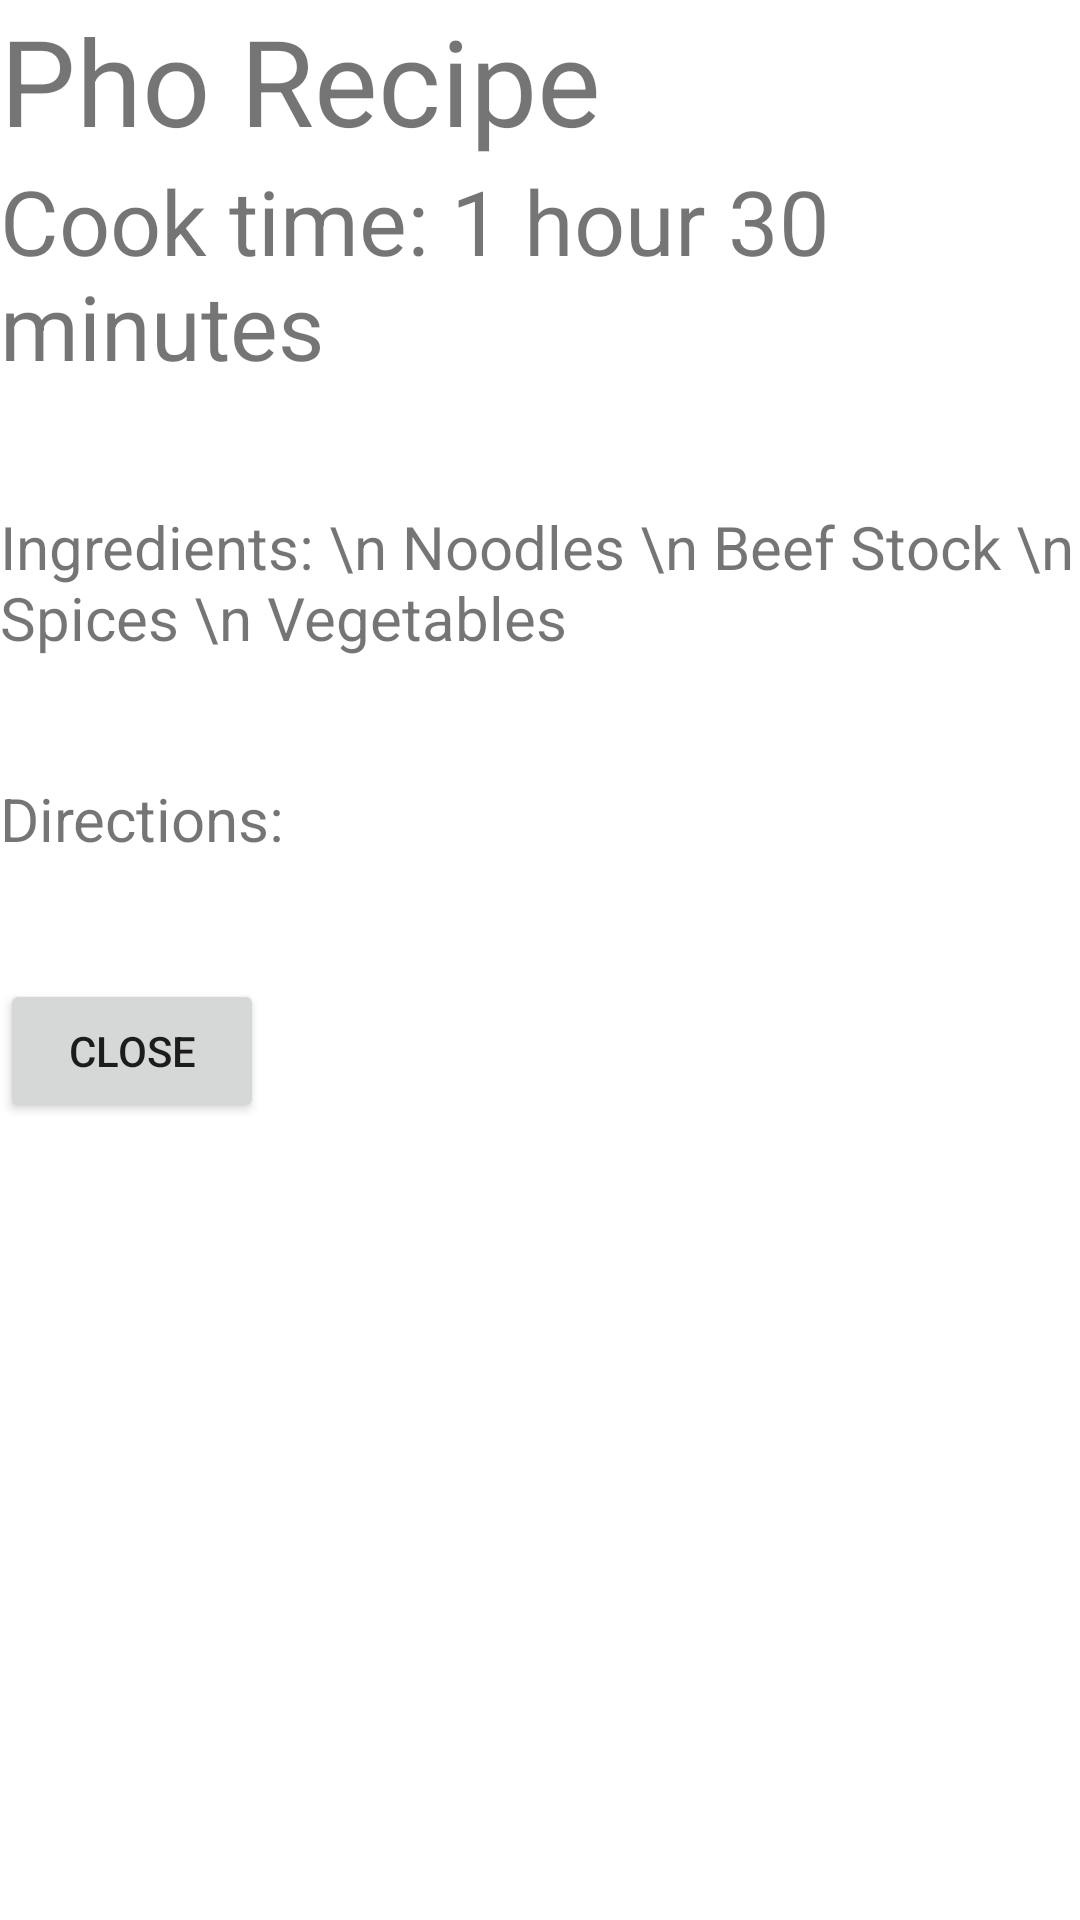

Write the Android layout XML for this screen, with the resource values it uses.
<!-- AndroidManifest.xml: application theme Theme.AndroidApp -->
<!-- res/layout/recipe_popup.xml -->
<?xml version="1.0" encoding="utf-8"?>
<ScrollView
    xmlns:android="http://schemas.android.com/apk/res/android"
    android:layout_width="match_parent"
    android:layout_height="match_parent"
    android:orientation="vertical"
    android:id="@+id/popup_element">
    <LinearLayout
        android:layout_width="match_parent"
        android:layout_height="wrap_content"
        android:orientation="vertical"
        android:background="@color/white">

        >

        <TextView
            android:layout_width="match_parent"
            android:layout_height="wrap_content"
            android:id="@+id/title"
            android:textSize="40sp"
            android:text="Pho Recipe"

            >

        </TextView>

        <TextView
            android:layout_width="match_parent"
            android:layout_height="wrap_content"
            android:id="@+id/time"
            android:textSize="30sp"

            android:text="Cook time: 1 hour 30 minutes"

            >

        </TextView>

        <TextView
            android:layout_width="match_parent"
            android:layout_height="wrap_content"
            android:id="@+id/ingredients"
            android:textSize="20sp"
            android:layout_marginTop="40dp"


            android:text="Ingredients: \n Noodles \n Beef Stock \n Spices \n Vegetables "

            >

        </TextView>

        <TextView
            android:layout_width="match_parent"
            android:layout_height="wrap_content"
            android:id="@+id/directions"
            android:textSize="20sp"
            android:layout_marginTop="40dp"

            android:text="Directions:  "
            android:layout_marginBottom="40dp"


            >

        </TextView>

        <Button
            android:id="@+id/closeButton"
            android:layout_width="wrap_content"
            android:layout_height="wrap_content"
            android:text="Close" />



    </LinearLayout>

</ScrollView>
<!-- resources referenced by this layout -->
<resources>
  <color name="white">#FFFFFFFF</color>
  <style name="Theme.AndroidApp" parent="Theme.MaterialComponents.DayNight.DarkActionBar">
          
          <item name="colorPrimary">@color/purple_500</item>
          <item name="colorPrimaryVariant">@color/purple_700</item>
          <item name="colorOnPrimary">@color/white</item>
          
          <item name="colorSecondary">@color/teal_200</item>
          <item name="colorSecondaryVariant">@color/teal_700</item>
          <item name="colorOnSecondary">@color/black</item>
          
          <item name="android:statusBarColor">?attr/colorPrimaryVariant</item>
          
      </style>
  <color name="purple_500">#FF6200EE</color>
  <color name="purple_700">#FF3700B3</color>
  <color name="teal_200">#FF03DAC5</color>
  <color name="teal_700">#FF018786</color>
  <color name="black">#FF000000</color>
</resources>
